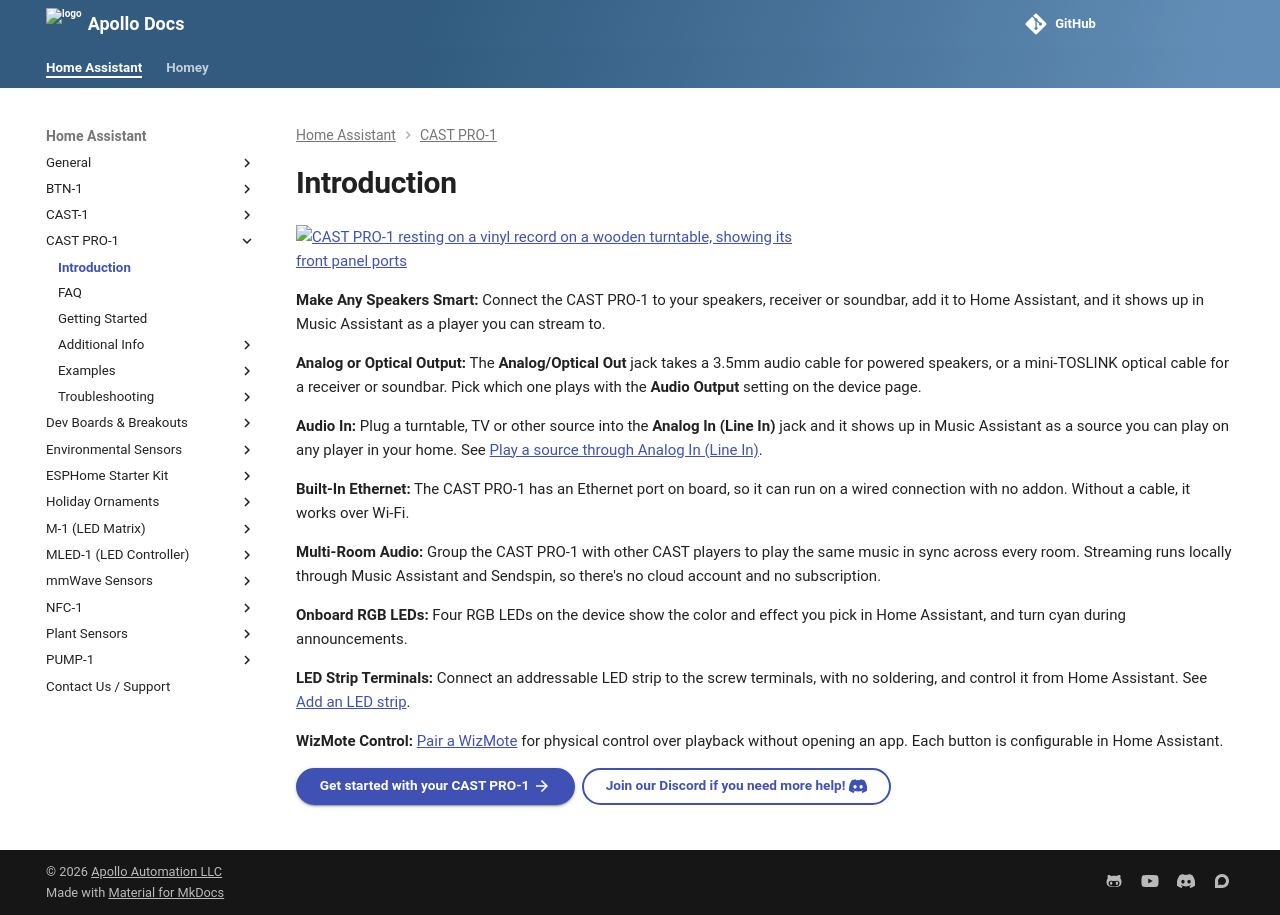

repository: ApolloAutomation/docs · page: products/castpro1/introduction/index.html · generator: mkdocs

---
title: Introduction
description: Documentation for CAST PRO-1, including setup, usage, and best practices.
---
# Introduction

![CAST PRO-1 resting on a vinyl record on a wooden turntable, showing its front panel ports](/assets/cast-pro-1-hero.webp)

**Make Any Speakers Smart:** Connect the CAST PRO-1 to your speakers, receiver or soundbar, add it to Home Assistant, and it shows up in Music Assistant as a player you can stream to.

**Analog or Optical Output:** The **Analog/Optical Out** jack takes a 3.5mm audio cable for powered speakers, or a mini-TOSLINK optical cable for a receiver or soundbar. Pick which one plays with the **Audio Output** setting on the device page.

**Audio In:** Plug a turntable, TV or other source into the **Analog In (Line In)** jack and it shows up in Music Assistant as a source you can play on any player in your home. See [Play a source through Analog In (Line In)](additional-info/analog-in.md).

**Built-In Ethernet:** The CAST PRO-1 has an Ethernet port on board, so it can run on a wired connection with no addon. Without a cable, it works over Wi-Fi.

**Multi-Room Audio:** Group the CAST PRO-1 with other CAST players to play the same music in sync across every room. Streaming runs locally through Music Assistant and Sendspin, so there's no cloud account and no subscription.

**Onboard RGB LEDs:** Four RGB LEDs on the device show the color and effect you pick in Home Assistant, and turn cyan during announcements.

**LED Strip Terminals:** Connect an addressable LED strip to the screw terminals, with no soldering, and control it from Home Assistant. See [Add an LED strip](examples/led-strip.md).

**WizMote Control:** [Pair a WizMote](examples/wizmote-blueprint.md) for physical control over playback without opening an app. Each button is configurable in Home Assistant.

[Get started with your CAST PRO-1 :material-arrow-right:](setup/getting-started.md){ .md-button .md-button--primary }
[Join our Discord if you need more help! :simple-discord:](https://link.apolloautomation.com/discord){ .md-button }
